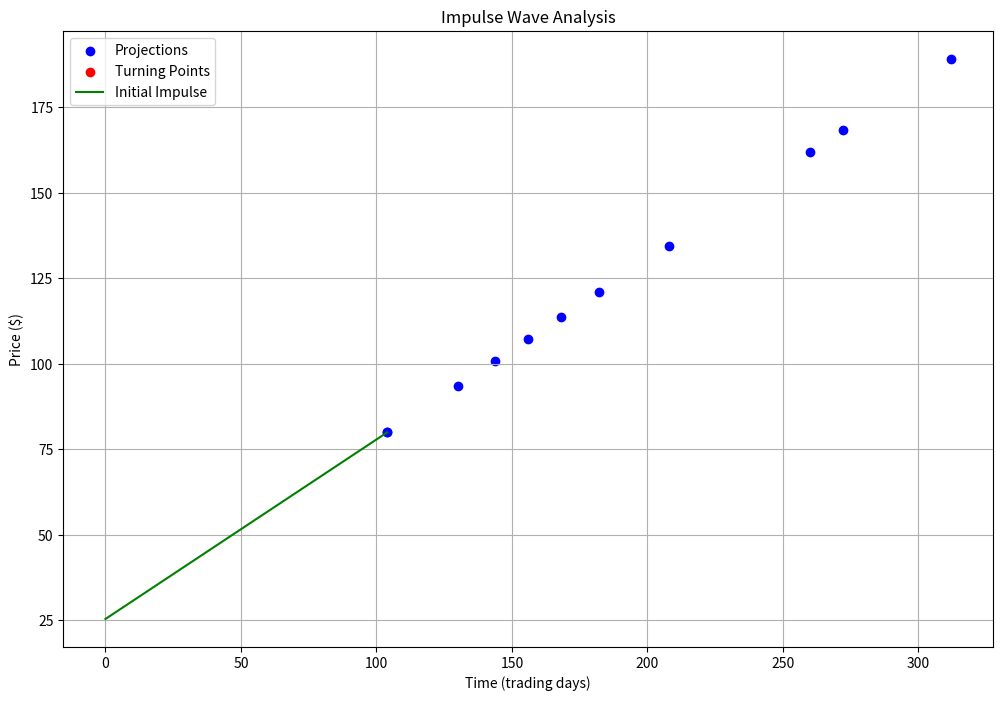

This figure's Python source:
import numpy as np
import matplotlib.pyplot as plt
from datetime import datetime, timedelta

class ImpulseWaveAnalyzer:
    def __init__(self, low_price, high_price, duration_days):
        self.low_price = low_price
        self.high_price = high_price
        self.duration_days = duration_days
        self.price_diff = high_price - low_price
        self.multiples = [1, 1.25, 1.5, 1.75, 2, 2.5, 3]
        self.fib_ratios = [1, 1.382, 1.618, 2.618]

    def calculate_projections(self):
        price_projections = [self.low_price + self.price_diff * m for m in self.multiples + self.fib_ratios]
        time_projections = [self.duration_days * m for m in self.multiples + self.fib_ratios]
        return price_projections, time_projections

    def construct_growth_squares(self):
        price_proj, time_proj = self.calculate_projections()
        squares = []
        for p in price_proj:
            for t in time_proj:
                squares.append((p, t))
        return squares

    def analyze_turning_points(self):
        squares = self.construct_growth_squares()
        turning_points = []
        for price, time in squares:
            if any(abs(price - p) < 0.01 * self.price_diff and abs(time - t) < 0.01 * self.duration_days 
                   for p, t in squares if (p, t) != (price, time)):
                turning_points.append((price, time))
        return turning_points

    def generate_report(self):
        price_proj, time_proj = self.calculate_projections()
        turning_points = self.analyze_turning_points()
        
        report = f"Impulse Wave Analysis Report\n"
        report += f"Initial low: ${self.low_price:.2f}\n"
        report += f"First wave high: ${self.high_price:.2f}\n"
        report += f"Duration: {self.duration_days} trading days\n\n"
        
        report += "Price Projections:\n"
        for i, price in enumerate(price_proj):
            report += f"  Level {i+1}: ${price:.2f}\n"
        
        report += "\nTime Projections (trading days):\n"
        for i, time in enumerate(time_proj):
            report += f"  Level {i+1}: {time:.0f} days\n"
        
        report += "\nPotential Turning Points (Price, Time):\n"
        for price, time in turning_points:
            report += f"  ${price:.2f}, {time:.0f} days\n"
        
        return report

    def plot_analysis(self):
        price_proj, time_proj = self.calculate_projections()
        turning_points = self.analyze_turning_points()
        
        plt.figure(figsize=(12, 8))
        plt.scatter(time_proj, price_proj, color='blue', label='Projections')
        plt.scatter([t for _, t in turning_points], [p for p, _ in turning_points], color='red', label='Turning Points')
        plt.plot([0, self.duration_days], [self.low_price, self.high_price], 'g-', label='Initial Impulse')
        plt.xlabel('Time (trading days)')
        plt.ylabel('Price ($)')
        plt.title('Impulse Wave Analysis')
        plt.legend()
        plt.grid(True)
        plt.show()

# Example usage
analyzer = ImpulseWaveAnalyzer(low_price=25.42, high_price=80, duration_days=104)
print(analyzer.generate_report())
analyzer.plot_analysis()